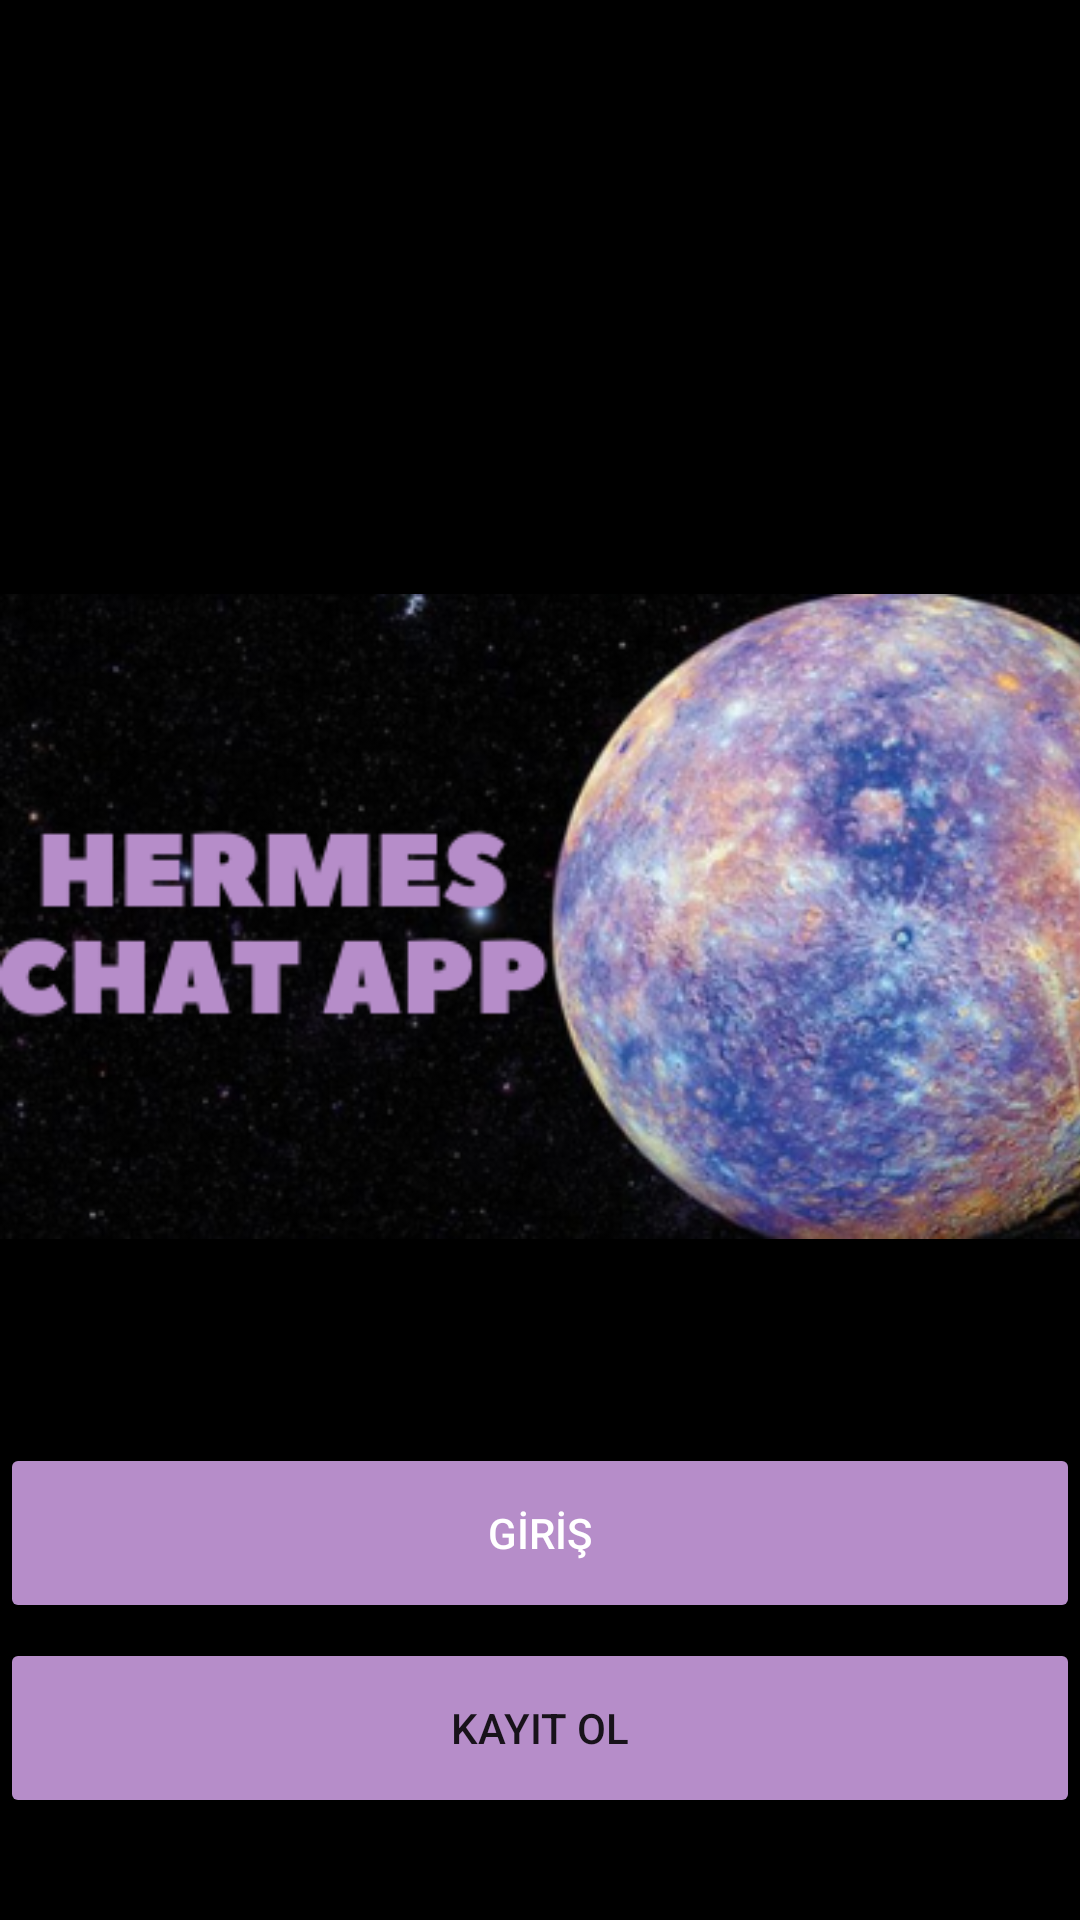

Reconstruct the res/layout file that produces this screen, plus the resources it refers to.
<!-- AndroidManifest.xml: application theme Theme.ChatApp -->
<!-- res/layout/activity_main.xml -->
<?xml version="1.0" encoding="utf-8"?>
<LinearLayout xmlns:android="http://schemas.android.com/apk/res/android"
    xmlns:app="http://schemas.android.com/apk/res-auto"
    xmlns:tools="http://schemas.android.com/tools"
    android:layout_width="match_parent"
    android:layout_height="match_parent"
    android:orientation="vertical"
    tools:context=".activities.MainActivity"
    android:background="@color/black">

    <ImageView
        android:id="@+id/logo"
        android:layout_width="408dp"
        android:layout_height="311dp"
        app:srcCompat="@drawable/logo"
        android:layout_marginTop="150dp"></ImageView>

    <Button
        android:id="@+id/giris"
        android:layout_width="fill_parent"
        android:layout_height="60dp"
        android:layout_marginTop="20dp"
        android:backgroundTint="@color/primary"
        android:text="GİRİŞ"

        android:textColor="@color/white"></Button>


    <Button
        android:id="@+id/kayit"
        android:layout_width="fill_parent"
        android:layout_height="60dp"
        android:layout_marginTop="5dp"
        android:backgroundTint="@color/primary"
        android:text="KAYIT OL"></Button>


</LinearLayout>
<!-- resources referenced by this layout -->
<resources>
  <color name="black">#FF000000</color>
  <color name="primary">#B68DC9</color>
  <color name="white">#FFFFFFFF</color>
  <!-- drawable logo: png bitmap (drawable-v24, 183102 bytes) -->
  <style name="Theme.ChatApp" parent="Theme.MaterialComponents.DayNight.DarkActionBar">
          
          <item name="colorPrimary">@color/primary</item>
          <item name="colorPrimaryVariant">@color/black</item>
          <item name="colorOnPrimary">@color/white</item>
          
          <item name="colorSecondary">@color/teal_200</item>
          <item name="colorSecondaryVariant">@color/teal_700</item>
          <item name="colorOnSecondary">@color/black</item>
          
          <item name="android:statusBarColor" tools:targetApi="l">?attr/colorPrimaryVariant</item>
          
      </style>
  <color name="teal_200">#FF03DAC5</color>
  <color name="teal_700">#FF018786</color>
</resources>
